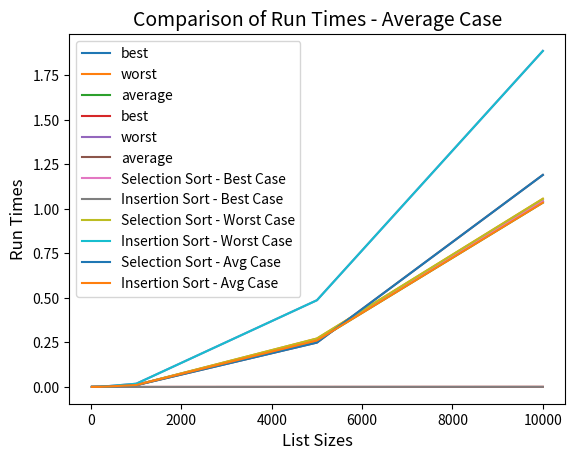

The script that saved this image:
def selection(a):
    for j in range(0, len(a) - 1):
        smallest = j
        for i in range(j + 1, len(a)):
            if a[i] < a[smallest]:
                smallest = i

        temp = a[j]
        a[j] = a[smallest]
        a[smallest] = temp
    return a

def insertion(a):
    for j in range(len(a)):
        key = a[j]
        i = j - 1
        while i >= 0 and a[i] > key:
            a[i + 1] = a[i]
            i = i - 1
        a[i + 1] = key
    return a


empty_test = ([],[])
keep_sorted_test = (list(range(100)), list(range(100)))
inverse_test = (list(range(100, 0, -1)), sorted(list(range(100, 0, -1))))
single_element_test = [[3], [3]]
def create_random_array(num):
    import random
    a = []
    for i in range(num):
        a.append(random.randint(-1e9, 1e9))
    return a
rand_10 = create_random_array(10)
rand_100 = create_random_array(100)
rand_1000 = create_random_array(1000)
random_10_test = (rand_10, sorted(rand_10))
random_100_test = (rand_100, sorted(rand_100))
random_1000_test = (rand_1000, sorted(rand_1000))
tests = [empty_test, keep_sorted_test, inverse_test, 
         single_element_test, random_10_test, random_100_test, random_1000_test]

for test in tests:
    before_sort = test[0]
    expected = test[1]
    selection_results = selection(before_sort)
    insertion_results = insertion(before_sort)
    assert expected == selection_results
    assert expected == insertion_results
print("All tests passed")

def create_forwards_array(num):
    a = []
    for i in range(0, num):
        a.append(i)
    return a

def create_backwards_array(num):
    a = []
    for i in range(num, 0, -1):
        a.append(i)
    return a

def create_random_array(num):
    import random
    a = []
    for i in range(num):
        a.append(random.randint(0, num))
    return a

forwards_20 = create_forwards_array(20)
forwards_200 = create_forwards_array(200)
forwards_1000 = create_forwards_array(1000)
forwards_5000 = create_forwards_array(5000)
forwards_10000 = create_forwards_array(10000)

backwards_20 = create_backwards_array(20)
backwards_200 = create_backwards_array(200)
backwards_1000 = create_backwards_array(1000)
backwards_5000 = create_backwards_array(5000)
backwards_10000 = create_backwards_array(10000)

average_20 = create_random_array(20)
average_200 = create_random_array(200)
average_1000 = create_random_array(1000)
average_5000 = create_random_array(5000)
average_10000 = create_random_array(10000)
list_sizes = [20,200,1000,5000,10000]
fowards = [forwards_20,forwards_200,forwards_1000,forwards_5000,forwards_10000]
backwards = [backwards_20,backwards_200,backwards_1000,backwards_5000,backwards_10000]
average = [average_20,average_200,average_1000,average_5000,average_10000]

import copy
import time
def benchmark(algorithm, arr):
    copy_arr = copy.copy(arr)
    start_time = time.perf_counter()
    algorithm(copy_arr)
    end_time = time.perf_counter()
    return end_time - start_time


time_fowards_selection = []
time_backwards_selection = []
time_average_selection = []
time_fowards_insertion = []
time_backwards_insertion = []
time_average_insertion = []
for arr in fowards:
    time_fowards_selection.append(benchmark(selection, arr))
    time_fowards_insertion.append(benchmark(insertion, arr))
for arr in backwards:
    time_backwards_selection.append(benchmark(selection, arr))
    time_backwards_insertion.append(benchmark(insertion, arr))
for arr in average:
    time_average_selection.append(benchmark(selection, arr))
    time_average_insertion.append(benchmark(insertion, arr))


import numpy as np
from scipy.stats import linregress

m_selection_best = linregress (np.log(list_sizes) , np.log(time_fowards_selection) )
m_insertion_best = linregress (np.log(list_sizes) , np.log(time_fowards_insertion) )
m_selection_worst = linregress (np.log(list_sizes) , np.log(time_backwards_selection) )
m_insertion_worst = linregress (np.log(list_sizes) , np.log(time_backwards_insertion) )
m_selection_avg = linregress (np.log(list_sizes) , np.log(time_average_selection) )
m_insertion_avg = linregress (np.log(list_sizes) , np.log(time_average_insertion) )
print("Selection Best Case Model Slope: ", m_selection_best[0])
print("Insertion Best Case Model Slope: ", m_insertion_best[0])
print("Selection Worst Case Model Slope: ", m_selection_worst[0])
print("Insertion Worst Case Model Slope: ", m_insertion_worst[0])
print("Selection Average Case Model Slope: ", m_selection_avg[0])
print("Insertion Average Case Model Slope: ", m_insertion_avg[0])

import matplotlib.pyplot as plt

plt.plot(list_sizes, time_fowards_selection, label="best")    
plt.plot(list_sizes, time_backwards_selection, label="worst")    
plt.plot(list_sizes, time_average_selection, label="average")    
plt.xlabel("List Sizes", fontsize=18)
plt.ylabel("Run Times", fontsize=18)
plt.title("Selection Sort", fontsize=20)
plt.legend()

plt.plot(list_sizes, time_fowards_insertion, label="best")    
plt.plot(list_sizes, time_backwards_insertion, label="worst")    
plt.plot(list_sizes, time_average_insertion, label="average")    
plt.xlabel("List Sizes", fontsize=18)
plt.ylabel("Run Times", fontsize=18)
plt.title("Insertion Sort", fontsize=20)
plt.legend()

# Plotting best case
plt.plot(list_sizes, time_fowards_selection, label="Selection Sort - Best Case")
plt.plot(list_sizes, time_fowards_insertion, label="Insertion Sort - Best Case")
plt.xlabel("List Sizes", fontsize=12)
plt.ylabel("Run Times", fontsize=12)
plt.title("Comparison of Run Times - Best Case", fontsize=14)
plt.legend()
plt.show()



# Plotting worst case
plt.plot(list_sizes, time_backwards_selection, label="Selection Sort - Worst Case")
plt.plot(list_sizes, time_backwards_insertion, label="Insertion Sort - Worst Case")
plt.xlabel("List Sizes", fontsize=12)
plt.ylabel("Run Times", fontsize=12)
plt.title("Comparison of Run Times - Worst Case", fontsize=14)
plt.legend()
plt.show()

# Plotting average case
plt.plot(list_sizes, time_average_insertion, label="Selection Sort - Avg Case")
plt.plot(list_sizes, time_average_selection, label="Insertion Sort - Avg Case")
plt.xlabel("List Sizes", fontsize=12)
plt.ylabel("Run Times", fontsize=12)
plt.title("Comparison of Run Times - Average Case", fontsize=14)
plt.legend()
plt.show()

